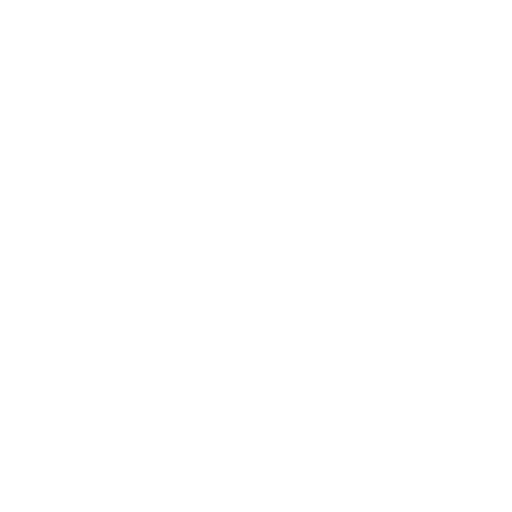
t = 0.00 s
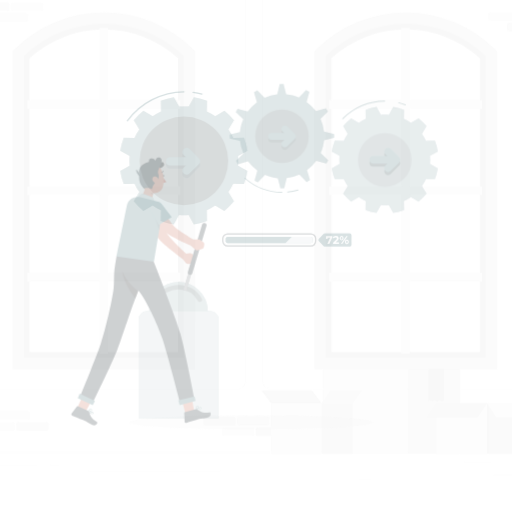
t = 0.25 s
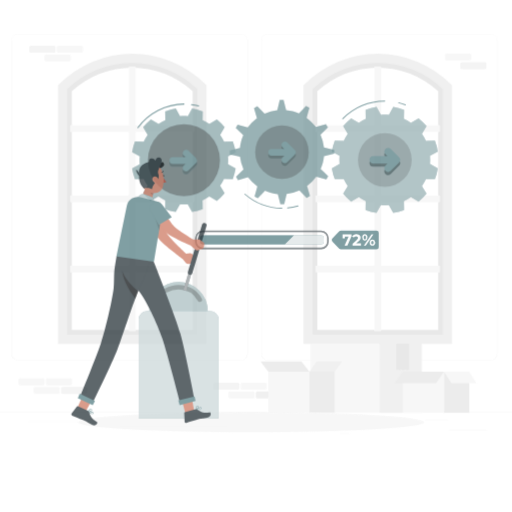
t = 0.50 s
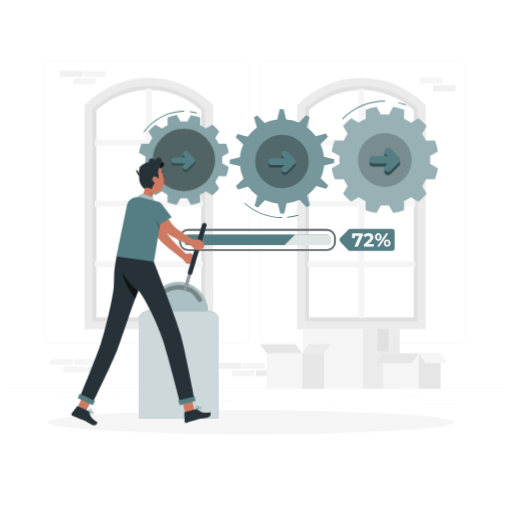
t = 0.75 s
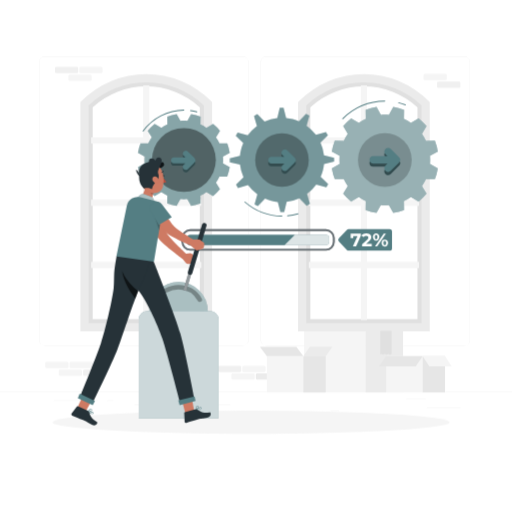
t = 1.00 s

The animated SVG that drew these frames (rendered in a browser with its animation timeline set to each time). Animation: 4 CSS @keyframes rules; one cycle of 1.00 s.

<svg class="animated" id="freepik_stories-process" xmlns="http://www.w3.org/2000/svg" viewBox="0 0 500 500" version="1.1" xmlns:xlink="http://www.w3.org/1999/xlink" xmlns:svgjs="http://svgjs.com/svgjs"><style>svg#freepik_stories-process:not(.animated) .animable {opacity: 0;}svg#freepik_stories-process.animated #freepik--background-complete--inject-19 {animation: 1s 1 forwards cubic-bezier(.36,-0.01,.5,1.38) zoomOut;animation-delay: 0s;}svg#freepik_stories-process.animated #freepik--Shadow--inject-19 {animation: 1s 1 forwards cubic-bezier(.36,-0.01,.5,1.38) zoomIn;animation-delay: 0s;}svg#freepik_stories-process.animated #freepik--Process--inject-19 {animation: 1s 1 forwards cubic-bezier(.36,-0.01,.5,1.38) zoomIn;animation-delay: 0s;}svg#freepik_stories-process.animated #freepik--gear-3--inject-19 {animation: 1s 1 forwards cubic-bezier(.36,-0.01,.5,1.38) fadeIn;animation-delay: 0s;}svg#freepik_stories-process.animated #freepik--gear-2--inject-19 {animation: 1s 1 forwards cubic-bezier(.36,-0.01,.5,1.38) slideDown;animation-delay: 0s;}svg#freepik_stories-process.animated #freepik--gear-1--inject-19 {animation: 1s 1 forwards cubic-bezier(.36,-0.01,.5,1.38) zoomOut;animation-delay: 0s;}svg#freepik_stories-process.animated #freepik--Character--inject-19 {animation: 1s 1 forwards cubic-bezier(.36,-0.01,.5,1.38) fadeIn;animation-delay: 0s;}            @keyframes zoomOut {                0% {                    opacity: 0;                    transform: scale(1.5);                }                100% {                    opacity: 1;                    transform: scale(1);                }            }                    @keyframes zoomIn {                0% {                    opacity: 0;                    transform: scale(0.5);                }                100% {                    opacity: 1;                    transform: scale(1);                }            }                    @keyframes fadeIn {                0% {                    opacity: 0;                }                100% {                    opacity: 1;                }            }                    @keyframes slideDown {                0% {                    opacity: 0;                    transform: translateY(-30px);                }                100% {                    opacity: 1;                    transform: translateY(0);                }            }        </style><g id="freepik--background-complete--inject-19" class="animable" style="transform-origin: 250px 228.23px;"><rect x="416.78" y="398.49" width="33.12" height="0.25" style="fill: rgb(235, 235, 235); transform-origin: 433.34px 398.615px;" id="elmfxbmr0705n" class="animable"></rect><rect x="322.53" y="401.21" width="8.69" height="0.25" style="fill: rgb(235, 235, 235); transform-origin: 326.875px 401.335px;" id="elky6s5uo9bp" class="animable"></rect><rect x="396.59" y="389.21" width="19.19" height="0.25" style="fill: rgb(235, 235, 235); transform-origin: 406.185px 389.335px;" id="elf9ubefs3fla" class="animable"></rect><rect x="52.46" y="390.89" width="43.19" height="0.25" style="fill: rgb(235, 235, 235); transform-origin: 74.055px 391.015px;" id="el1u78k5ebdxy" class="animable"></rect><rect x="104.56" y="390.89" width="6.33" height="0.25" style="fill: rgb(235, 235, 235); transform-origin: 107.725px 391.015px;" id="eli2e5h33oauo" class="animable"></rect><rect x="131.47" y="395.11" width="93.68" height="0.25" style="fill: rgb(235, 235, 235); transform-origin: 178.31px 395.235px;" id="elawkt6yeoh36" class="animable"></rect><path d="M237,337.8H43.92a5.71,5.71,0,0,1-5.71-5.71V60.66A5.71,5.71,0,0,1,43.92,55H237a5.71,5.71,0,0,1,5.71,5.71V332.09A5.71,5.71,0,0,1,237,337.8ZM43.92,55.2a5.47,5.47,0,0,0-5.46,5.46V332.09a5.47,5.47,0,0,0,5.46,5.46H237a5.47,5.47,0,0,0,5.46-5.46V60.66A5.47,5.47,0,0,0,237,55.2Z" style="fill: rgb(235, 235, 235); transform-origin: 140.46px 196.4px;" id="eljr6ttf9xqfc" class="animable"></path><path d="M453.31,337.8H260.21a5.72,5.72,0,0,1-5.71-5.71V60.66A5.72,5.72,0,0,1,260.21,55h193.1A5.71,5.71,0,0,1,459,60.66V332.09A5.71,5.71,0,0,1,453.31,337.8ZM260.21,55.2a5.47,5.47,0,0,0-5.46,5.46V332.09a5.47,5.47,0,0,0,5.46,5.46h193.1a5.47,5.47,0,0,0,5.46-5.46V60.66a5.47,5.47,0,0,0-5.46-5.46Z" style="fill: rgb(235, 235, 235); transform-origin: 356.75px 196.4px;" id="elh4uh07l0qc" class="animable"></path><rect y="382.4" width="500" height="0.25" style="fill: rgb(235, 235, 235); transform-origin: 250px 382.525px;" id="elmyv8x9zk5ki" class="animable"></rect><path d="M203.12,319.61H82.52V101.3l1.23-1.18a84.87,84.87,0,0,1,59.07-23.73h0a84.85,84.85,0,0,1,59.07,23.73l1.23,1.18Zm-112.6-8h104.6V104.74a77.38,77.38,0,0,0-104.6,0Z" style="fill: rgb(224, 224, 224); transform-origin: 142.82px 198px;" id="eluvle1sc5ocb" class="animable"></path><polygon points="196.64 140.17 196.64 134.17 145.82 134.17 145.82 83.35 139.82 83.35 139.82 134.17 89 134.17 89 140.17 139.82 140.17 139.82 194.98 89 194.98 89 200.98 139.82 200.98 139.82 255.8 89 255.8 89 261.8 139.82 261.8 139.82 312.61 145.82 312.61 145.82 261.8 196.64 261.8 196.64 255.8 145.82 255.8 145.82 200.98 196.64 200.98 196.64 194.98 145.82 194.98 145.82 140.17 196.64 140.17" style="fill: rgb(245, 245, 245); transform-origin: 142.82px 197.98px;" id="el2bugub9z6i9" class="animable"></polygon><path d="M207.12,323.61H78.52V99.67l1.17-1.17A89.38,89.38,0,0,1,206,98.5l1.17,1.17Zm-120.6-8h112.6V103a81.37,81.37,0,0,0-112.6,0Z" style="fill: rgb(235, 235, 235); transform-origin: 142.845px 197.989px;" id="elr66au11iido" class="animable"></path><path d="M415.68,319.61H295.08V101.3l1.23-1.18a84.87,84.87,0,0,1,59.07-23.73h0a84.87,84.87,0,0,1,59.08,23.73l1.22,1.18Zm-112.6-8h104.6V104.74a77.38,77.38,0,0,0-104.6,0Z" style="fill: rgb(224, 224, 224); transform-origin: 355.38px 198px;" id="elq8jm5golt2q" class="animable"></path><polygon points="409.2 140.17 409.2 134.17 358.38 134.17 358.38 83.35 352.38 83.35 352.38 134.17 301.57 134.17 301.57 140.17 352.38 140.17 352.38 194.98 301.57 194.98 301.57 200.98 352.38 200.98 352.38 255.8 301.57 255.8 301.57 261.8 352.38 261.8 352.38 312.61 358.38 312.61 358.38 261.8 409.2 261.8 409.2 255.8 358.38 255.8 358.38 200.98 409.2 200.98 409.2 194.98 358.38 194.98 358.38 140.17 409.2 140.17" style="fill: rgb(245, 245, 245); transform-origin: 355.385px 197.98px;" id="elh3g5mcfcuqq" class="animable"></polygon><path d="M419.68,323.61H291.08V99.67l1.18-1.17a89.37,89.37,0,0,1,126.25,0l1.17,1.17Zm-120.6-8h112.6V103a81.37,81.37,0,0,0-112.6,0Z" style="fill: rgb(235, 235, 235); transform-origin: 355.38px 198.002px;" id="elfpzdujdy5tm" class="animable"></path><g id="elpp82yabpmv"><rect x="249.86" y="364.68" width="22.72" height="6.1" rx="1.32" style="fill: rgb(235, 235, 235); transform-origin: 261.22px 367.73px; transform: rotate(180deg);" class="animable" id="ellfvf9k0x6a"></rect></g><g id="elsx0fajaqktg"><rect x="226.03" y="364.68" width="22.72" height="6.1" rx="1.32" style="fill: rgb(245, 245, 245); transform-origin: 237.39px 367.73px; transform: rotate(180deg);" class="animable" id="elsv0ctx3xxzc"></rect></g><g id="el058o5mmsw3m4"><rect x="236.64" y="357.13" width="22.72" height="6.1" rx="1.32" style="fill: rgb(245, 245, 245); transform-origin: 248px 360.18px; transform: rotate(180deg);" class="animable" id="el4y08af6hrjn"></rect></g><g id="elpmc5i3mwypc"><rect x="212.86" y="357.13" width="22.72" height="6.1" rx="1.32" style="fill: rgb(240, 240, 240); transform-origin: 224.22px 360.18px; transform: rotate(180deg);" class="animable" id="eluc25c87ejq"></rect></g><g id="elih6j5ljvb5d"><rect x="81.19" y="360.91" width="22.72" height="6.1" rx="1.32" style="fill: rgb(240, 240, 240); transform-origin: 92.55px 363.96px; transform: rotate(180deg);" class="animable" id="eli3yc2j05i4f"></rect></g><g id="el9wbpc9c97so"><rect x="57.36" y="360.91" width="22.72" height="6.1" rx="1.32" style="fill: rgb(245, 245, 245); transform-origin: 68.72px 363.96px; transform: rotate(180deg);" class="animable" id="elvp06s5gnvu"></rect></g><g id="el3qq7b629slp"><rect x="67.98" y="353.35" width="22.72" height="6.1" rx="1.32" style="fill: rgb(245, 245, 245); transform-origin: 79.34px 356.4px; transform: rotate(180deg);" class="animable" id="elyoyir8q63k"></rect></g><g id="el0oykr5ggv2z"><rect x="44.2" y="353.35" width="22.72" height="6.1" rx="1.32" style="fill: rgb(245, 245, 245); transform-origin: 55.56px 356.4px; transform: rotate(180deg);" class="animable" id="elzl87sh9b7si"></rect></g><g id="elvex3uj9eph"><rect x="66.83" y="72.89" width="22.72" height="6.1" rx="1.32" style="fill: rgb(245, 245, 245); transform-origin: 78.19px 75.94px; transform: rotate(180deg);" class="animable" id="el9jyd0vtcd4f"></rect></g><g id="el1y4oofjypz8"><rect x="77.44" y="65.33" width="22.72" height="6.1" rx="1.32" style="fill: rgb(245, 245, 245); transform-origin: 88.8px 68.38px; transform: rotate(180deg);" class="animable" id="elci424ein6m8"></rect></g><g id="el0cxf265h8ds"><rect x="53.66" y="65.33" width="22.72" height="6.1" rx="1.32" style="fill: rgb(240, 240, 240); transform-origin: 65.02px 68.38px; transform: rotate(180deg);" class="animable" id="elj0mzh6udbbl"></rect></g><g id="elx82baqvtknf"><rect x="426.82" y="79.71" width="22.72" height="6.1" rx="1.32" style="fill: rgb(240, 240, 240); transform-origin: 438.18px 82.76px; transform: rotate(180deg);" class="animable" id="el2rtauz9e8ea"></rect></g><g id="el4rbes3qhed6"><rect x="413.61" y="72.16" width="22.72" height="6.1" rx="1.32" style="fill: rgb(245, 245, 245); transform-origin: 424.97px 75.21px; transform: rotate(180deg);" class="animable" id="ele40x6lxqsnf"></rect></g><rect x="297.03" y="323.43" width="59.83" height="59.83" style="fill: rgb(245, 245, 245); transform-origin: 326.945px 353.345px;" id="elirq2kyl70h" class="animable"></rect><rect x="356.87" y="323.43" width="36.75" height="59.83" style="fill: rgb(235, 235, 235); transform-origin: 375.245px 353.345px;" id="el7voes6cqyp" class="animable"></rect><polygon points="371.57 323.43 371.57 346.08 372.52 345.22 374.2 346.27 375.67 345.22 377.56 346.27 379.55 345.22 380.81 346.27 382.27 345.5 382.27 323.43 371.57 323.43" style="fill: rgb(224, 224, 224); transform-origin: 376.92px 334.85px;" id="eluzsw9y3u0ym" class="animable"></polygon><g id="elhv6q336te3h"><polygon points="371.57 323.43 371.57 346.08 372.52 345.22 374.2 346.27 375.67 345.22 377.56 346.27 379.55 345.22 380.81 346.27 382.27 345.5 382.27 323.43 371.57 323.43" style="fill: rgb(224, 224, 224); opacity: 0.7; transform-origin: 376.92px 334.85px;" class="animable" id="el35rdrhboz8g"></polygon></g><rect x="377.12" y="347.64" width="35.63" height="35.63" style="fill: rgb(245, 245, 245); transform-origin: 394.935px 365.455px;" id="eldurq0n6rmr" class="animable"></rect><rect x="412.74" y="347.64" width="21.88" height="35.63" style="fill: rgb(230, 230, 230); transform-origin: 423.68px 365.455px;" id="ellth3uu6hnpb" class="animable"></rect><polygon points="405.94 357.65 370.31 357.65 377.12 347.64 412.74 347.64 405.94 357.65" style="fill: rgb(230, 230, 230); transform-origin: 391.525px 352.645px;" id="elwhe6czdh679" class="animable"></polygon><polygon points="419.19 357.65 441.07 357.65 434.63 347.64 412.74 347.64 419.19 357.65" style="fill: rgb(245, 245, 245); transform-origin: 426.905px 352.645px;" id="elc2x4rlsx779" class="animable"></polygon><rect x="260.58" y="347.64" width="35.63" height="35.63" style="fill: rgb(245, 245, 245); transform-origin: 278.395px 365.455px;" id="elo67gfc0k2vk" class="animable"></rect><rect x="296.2" y="347.64" width="21.88" height="35.63" style="fill: rgb(230, 230, 230); transform-origin: 307.14px 365.455px;" id="el2cs0ibukrlh" class="animable"></rect><polygon points="289.4 338.7 253.77 338.7 260.58 347.64 296.2 347.64 289.4 338.7" style="fill: rgb(230, 230, 230); transform-origin: 274.985px 343.17px;" id="el9onsnawcfzi" class="animable"></polygon><polygon points="302.65 338.7 324.53 338.7 318.09 347.64 296.2 347.64 302.65 338.7" style="fill: rgb(235, 235, 235); transform-origin: 310.365px 343.17px;" id="elgox1eluity4" class="animable"></polygon></g><g id="freepik--Shadow--inject-19" class="animable" style="transform-origin: 245.18px 412.39px;"><ellipse id="freepik--path--inject-19" cx="245.18" cy="412.39" rx="193.89" ry="11.32" style="fill: rgb(245, 245, 245); transform-origin: 245.18px 412.39px;" class="animable"></ellipse></g><g id="freepik--Process--inject-19" class="animable" style="transform-origin: 280.13px 234.31px;"><rect x="182.74" y="229.29" width="138.71" height="10.04" rx="3.05" style="fill: #547E83; transform-origin: 252.095px 234.31px;" id="elrin41dso55" class="animable"></rect><g id="elcjh84g07in"><rect x="182.74" y="229.29" width="138.71" height="10.04" rx="3.05" style="fill: rgb(255, 255, 255); opacity: 0.8; transform-origin: 252.095px 234.31px;" class="animable" id="ellerhfgx9ems"></rect></g><path d="M318.39,244.81H185.79a8.54,8.54,0,0,1-8.53-8.53v-3.94a8.54,8.54,0,0,1,8.53-8.53h132.6a8.55,8.55,0,0,1,8.54,8.53v3.94A8.55,8.55,0,0,1,318.39,244.81Zm-132.6-19.17a6.72,6.72,0,0,0-6.71,6.7v3.94a6.71,6.71,0,0,0,6.71,6.7h132.6a6.71,6.71,0,0,0,6.71-6.7v-3.94a6.72,6.72,0,0,0-6.71-6.7Z" style="fill: rgb(38, 50, 56); transform-origin: 252.095px 234.31px;" id="elc69fkuzov44" class="animable"></path><g id="elb610pg3ocme"><g style="opacity: 0.3; transform-origin: 252.095px 234.31px;" class="animable" id="elp2bdzlbuyf"><path d="M318.39,244.81H185.79a8.54,8.54,0,0,1-8.53-8.53v-3.94a8.54,8.54,0,0,1,8.53-8.53h132.6a8.55,8.55,0,0,1,8.54,8.53v3.94A8.55,8.55,0,0,1,318.39,244.81Zm-132.6-19.17a6.72,6.72,0,0,0-6.71,6.7v3.94a6.71,6.71,0,0,0,6.71,6.7h132.6a6.71,6.71,0,0,0,6.71-6.7v-3.94a6.72,6.72,0,0,0-6.71-6.7Z" style="fill: rgb(255, 255, 255); transform-origin: 252.095px 234.31px;" id="elhf016jhklo9" class="animable"></path></g></g><path d="M287.91,229.29H185.79a3.06,3.06,0,0,0-3,3.05v3.94a3.06,3.06,0,0,0,3,3.05h92.08Z" style="fill: #547E83; transform-origin: 235.35px 234.31px;" id="elm4pxirpdfe" class="animable"></path><path d="M380.39,244.81H340.52a2.62,2.62,0,0,1-1.91-.82l-7.54-7.94a2.63,2.63,0,0,1,0-3.63l7.52-7.81a2.65,2.65,0,0,1,1.89-.8h39.89a2.63,2.63,0,0,1,2.63,2.63v15.75A2.62,2.62,0,0,1,380.39,244.81Z" style="fill: #547E83; transform-origin: 356.672px 234.31px;" id="elieey5dvb4ac" class="animable"></path><path d="M352.44,228.09V230l-4.65,10.63h-3.15l4.49-10.15H345v2h-2.57v-4.4Z" style="fill: rgb(255, 255, 255); transform-origin: 347.435px 234.355px;" id="ela5r4i0sxkqi" class="animable"></path><path d="M363.07,238.24v2.36h-9.46v-1.87l4.83-4.56a5.3,5.3,0,0,0,1-1.26,2.28,2.28,0,0,0,.27-1,1.38,1.38,0,0,0-.51-1.15,2.37,2.37,0,0,0-1.5-.4,3.41,3.41,0,0,0-1.48.31,2.86,2.86,0,0,0-1.11.94L353,230.2a4.92,4.92,0,0,1,2-1.71,6.76,6.76,0,0,1,2.95-.61,6.14,6.14,0,0,1,2.44.45,3.78,3.78,0,0,1,1.63,1.29,3.29,3.29,0,0,1,.58,2,4.31,4.31,0,0,1-.43,1.91,7.67,7.67,0,0,1-1.66,2l-2.88,2.71Z" style="fill: rgb(255, 255, 255); transform-origin: 358.035px 234.239px;" id="eltjjp1ba10k" class="animable"></path><path d="M365.1,233.91a4.06,4.06,0,0,1,0-5,3.14,3.14,0,0,1,4.48,0,4.13,4.13,0,0,1,0,5,3.14,3.14,0,0,1-4.48,0Zm3.2-1a2.61,2.61,0,0,0,.35-1.48,2.64,2.64,0,0,0-.35-1.49,1.16,1.16,0,0,0-1.91,0,3.28,3.28,0,0,0,0,3,1.16,1.16,0,0,0,1.91,0Zm6.5-4.79h2.12l-8.54,12.51h-2.13Zm-.57,12.24a2.94,2.94,0,0,1-1.1-1.21,4,4,0,0,1-.39-1.82,4.1,4.1,0,0,1,.39-1.83,2.91,2.91,0,0,1,1.1-1.2,3.08,3.08,0,0,1,1.6-.42,2.94,2.94,0,0,1,2.25.93,4.11,4.11,0,0,1,0,5,3,3,0,0,1-2.25.94A3.08,3.08,0,0,1,374.23,240.33Zm2.56-1.56a3.28,3.28,0,0,0,0-3,1.1,1.1,0,0,0-1-.51,1.13,1.13,0,0,0-.95.5,2.64,2.64,0,0,0-.35,1.49,2.61,2.61,0,0,0,.35,1.48,1.13,1.13,0,0,0,.95.5A1.1,1.1,0,0,0,376.79,238.77Z" style="fill: rgb(255, 255, 255); transform-origin: 371.583px 234.361px;" id="eltrwqwc4wawc" class="animable"></path></g><g id="freepik--gear-3--inject-19" class="animable" style="transform-origin: 375.76px 153.145px;"><path d="M424.67,137.4l-8.75.14a45,45,0,0,0-3.92-6.77l4.5-7.51a52,52,0,0,0-7.78-7.78l-7.51,4.5a44.27,44.27,0,0,0-6.78-3.92l.15-8.76A52.36,52.36,0,0,0,384,104.45l-4.26,7.67c-1.29-.11-2.59-.18-3.91-.18s-2.62.07-3.91.18l-4.26-7.67A52.54,52.54,0,0,0,357,107.3l.15,8.76a44.17,44.17,0,0,0-6.77,3.92l-7.51-4.5a52.57,52.57,0,0,0-7.79,7.78l4.51,7.51a43.36,43.36,0,0,0-3.92,6.77l-8.76-.14A52.36,52.36,0,0,0,324,148l7.67,4.25c-.12,1.29-.19,2.6-.19,3.91s.07,2.63.19,3.91L324,164.36A52.36,52.36,0,0,0,326.89,175l8.76-.14a43.36,43.36,0,0,0,3.92,6.77l-4.51,7.51a52.57,52.57,0,0,0,7.79,7.78l7.51-4.5a44.17,44.17,0,0,0,6.77,3.92l-.15,8.75a51.91,51.91,0,0,0,10.63,2.86l4.26-7.67c1.29.11,2.59.18,3.91.18s2.62-.07,3.91-.18l4.26,7.67a51.74,51.74,0,0,0,10.63-2.86l-.15-8.75a44.27,44.27,0,0,0,6.78-3.92l7.51,4.5a52,52,0,0,0,7.78-7.78l-4.5-7.51a45,45,0,0,0,3.92-6.77l8.75.14a51.09,51.09,0,0,0,2.85-10.63l-7.66-4.26c.11-1.28.18-2.59.18-3.91s-.07-2.62-.18-3.91l7.66-4.25A51.09,51.09,0,0,0,424.67,137.4Z" style="fill: #547E83; transform-origin: 375.76px 156.2px;" id="elypqpryt58i" class="animable"></path><g id="elrc9nww3c24p"><path d="M424.67,137.4l-8.75.14a45,45,0,0,0-3.92-6.77l4.5-7.51a52,52,0,0,0-7.78-7.78l-7.51,4.5a44.27,44.27,0,0,0-6.78-3.92l.15-8.76A52.36,52.36,0,0,0,384,104.45l-4.26,7.67c-1.29-.11-2.59-.18-3.91-.18s-2.62.07-3.91.18l-4.26-7.67A52.54,52.54,0,0,0,357,107.3l.15,8.76a44.17,44.17,0,0,0-6.77,3.92l-7.51-4.5a52.57,52.57,0,0,0-7.79,7.78l4.51,7.51a43.36,43.36,0,0,0-3.92,6.77l-8.76-.14A52.36,52.36,0,0,0,324,148l7.67,4.25c-.12,1.29-.19,2.6-.19,3.91s.07,2.63.19,3.91L324,164.36A52.36,52.36,0,0,0,326.89,175l8.76-.14a43.36,43.36,0,0,0,3.92,6.77l-4.51,7.51a52.57,52.57,0,0,0,7.79,7.78l7.51-4.5a44.17,44.17,0,0,0,6.77,3.92l-.15,8.75a51.91,51.91,0,0,0,10.63,2.86l4.26-7.67c1.29.11,2.59.18,3.91.18s2.62-.07,3.91-.18l4.26,7.67a51.74,51.74,0,0,0,10.63-2.86l-.15-8.75a44.27,44.27,0,0,0,6.78-3.92l7.51,4.5a52,52,0,0,0,7.78-7.78l-4.5-7.51a45,45,0,0,0,3.92-6.77l8.75.14a51.09,51.09,0,0,0,2.85-10.63l-7.66-4.26c.11-1.28.18-2.59.18-3.91s-.07-2.62-.18-3.91l7.66-4.25A51.09,51.09,0,0,0,424.67,137.4Z" style="fill: rgb(255, 255, 255); opacity: 0.4; transform-origin: 375.76px 156.2px;" class="animable" id="elho1r75wgpo"></path></g><g id="elvv3px5dr3k"><circle cx="375.78" cy="156.19" r="26.26" style="opacity: 0.2; transform-origin: 375.78px 156.19px;" class="animable" id="elvknniqs3ym"></circle></g><path d="M389.75,161.65a3.67,3.67,0,0,0,0-4.89l-.07-.08,0-.05q-4.11-4.11-8.23-8.23c-3.3-3.3-8.43,1.82-5.12,5.13l2,2h-14c-4.66,0-4.67,7.25,0,7.25h14l-2,2c-3.31,3.31,1.82,8.43,5.12,5.13l8.23-8.23,0-.06Z" style="fill: #547E83; transform-origin: 375.757px 159.155px;" id="elkuvsxfovo3" class="animable"></path><g id="el7obyrtzvgj"><path d="M389.75,161.65a3.67,3.67,0,0,0,0-4.89l-.07-.08,0-.05q-4.11-4.11-8.23-8.23c-3.3-3.3-8.43,1.82-5.12,5.13l2,2h-14c-4.66,0-4.67,7.25,0,7.25h14l-2,2c-3.31,3.31,1.82,8.43,5.12,5.13l8.23-8.23,0-.06Z" style="opacity: 0.4; transform-origin: 375.757px 159.155px;" class="animable" id="elqzzqtenwtlj"></path></g><path d="M389.75,158.65a3.67,3.67,0,0,0,0-4.89l-.07-.08,0-.05q-4.11-4.11-8.23-8.23c-3.3-3.3-8.43,1.82-5.12,5.13l2,2h-14c-4.66,0-4.67,7.25,0,7.25h14l-2,2c-3.31,3.31,1.82,8.43,5.12,5.13l8.23-8.23,0-.06Z" style="fill: #547E83; transform-origin: 375.757px 156.155px;" id="el1feiv35e0hz" class="animable"></path><path d="M389.16,100.77a62.56,62.56,0,0,1,6.59,2c.54.2.78-.67.24-.86a62.61,62.61,0,0,0-6.59-2c-.56-.13-.8.74-.24.87Z" style="fill: #547E83; transform-origin: 392.568px 101.348px;" id="elmr8s3q2oesd" class="animable"></path><path d="M335,116.24a58.64,58.64,0,0,1,40.79-17,.45.45,0,0,0,0-.9,59.63,59.63,0,0,0-41.43,17.3.45.45,0,0,0,.64.64Z" style="fill: #547E83; transform-origin: 355.234px 107.376px;" id="elasa1qm4ndss" class="animable"></path></g><g id="freepik--gear-2--inject-19" class="animable" style="transform-origin: 275.325px 158.415px;"><path d="M315.23,166.61a40.46,40.46,0,0,0,1.14-6.36l9.85-2.53c0-1.25,0-2.49,0-3.73l-9.9-2.4a41.35,41.35,0,0,0-3.41-12.4l7.26-7.12c-.59-1.1-1.22-2.17-1.89-3.22l-9.76,2.86a41.53,41.53,0,0,0-9.15-9l2.73-9.81c-1-.65-2.14-1.25-3.24-1.83l-7,7.36a41,41,0,0,0-6.1-2.11,40.54,40.54,0,0,0-6.35-1.14l-2.54-9.85c-1.25,0-2.49,0-3.72,0l-2.41,9.9a41.24,41.24,0,0,0-12.4,3.42l-7.12-7.27c-1.1.59-2.17,1.22-3.22,1.89l2.86,9.76a41.53,41.53,0,0,0-9,9.15L232,129.42c-.65,1.05-1.25,2.14-1.83,3.24l7.36,7a40.89,40.89,0,0,0-2.11,6.09,41.74,41.74,0,0,0-1.14,6.35l-9.85,2.54c0,1.25,0,2.49,0,3.73l9.9,2.4a41.24,41.24,0,0,0,3.42,12.4l-7.26,7.12c.59,1.1,1.21,2.17,1.88,3.22l9.76-2.86a41.53,41.53,0,0,0,9.15,9l-2.73,9.81c1.05.65,2.14,1.25,3.25,1.83l7-7.36a40.89,40.89,0,0,0,6.09,2.11,40.46,40.46,0,0,0,6.36,1.14l2.53,9.85c1.25,0,2.49,0,3.73,0l2.4-9.9a41.08,41.08,0,0,0,12.4-3.42l7.12,7.27c1.1-.59,2.17-1.22,3.22-1.89l-2.86-9.76a41.31,41.31,0,0,0,9-9.15l9.81,2.73c.65-1.05,1.25-2.14,1.83-3.25l-7.36-7A40.89,40.89,0,0,0,315.23,166.61Z" style="fill: #547E83; transform-origin: 275.325px 156.18px;" id="elcioape13hh7" class="animable"></path><g id="el0zhha96qtt2"><path d="M315.23,166.61a40.46,40.46,0,0,0,1.14-6.36l9.85-2.53c0-1.25,0-2.49,0-3.73l-9.9-2.4a41.35,41.35,0,0,0-3.41-12.4l7.26-7.12c-.59-1.1-1.22-2.17-1.89-3.22l-9.76,2.86a41.53,41.53,0,0,0-9.15-9l2.73-9.81c-1-.65-2.14-1.25-3.24-1.83l-7,7.36a41,41,0,0,0-6.1-2.11,40.54,40.54,0,0,0-6.35-1.14l-2.54-9.85c-1.25,0-2.49,0-3.72,0l-2.41,9.9a41.24,41.24,0,0,0-12.4,3.42l-7.12-7.27c-1.1.59-2.17,1.22-3.22,1.89l2.86,9.76a41.53,41.53,0,0,0-9,9.15L232,129.42c-.65,1.05-1.25,2.14-1.83,3.24l7.36,7a40.89,40.89,0,0,0-2.11,6.09,41.74,41.74,0,0,0-1.14,6.35l-9.85,2.54c0,1.25,0,2.49,0,3.73l9.9,2.4a41.24,41.24,0,0,0,3.42,12.4l-7.26,7.12c.59,1.1,1.21,2.17,1.88,3.22l9.76-2.86a41.53,41.53,0,0,0,9.15,9l-2.73,9.81c1.05.65,2.14,1.25,3.25,1.83l7-7.36a40.89,40.89,0,0,0,6.09,2.11,40.46,40.46,0,0,0,6.36,1.14l2.53,9.85c1.25,0,2.49,0,3.73,0l2.4-9.9a41.08,41.08,0,0,0,12.4-3.42l7.12,7.27c1.1-.59,2.17-1.22,3.22-1.89l-2.86-9.76a41.31,41.31,0,0,0,9-9.15l9.81,2.73c.65-1.05,1.25-2.14,1.83-3.25l-7.36-7A40.89,40.89,0,0,0,315.23,166.61Z" style="fill: rgb(255, 255, 255); opacity: 0.2; transform-origin: 275.325px 156.18px;" class="animable" id="elfjtpr28hr7p"></path></g><g id="elpxm89wovn8o"><circle cx="275.32" cy="156.19" r="26.15" style="opacity: 0.3; transform-origin: 275.32px 156.19px;" class="animable" id="eldefjhtqjgxb"></circle></g><path d="M287.89,161.25a3.3,3.3,0,0,0,0-4.4l-.06-.07,0,0-7.41-7.41c-3-3-7.58,1.64-4.61,4.61.61.62,1.23,1.23,1.84,1.84H265.05c-4.2,0-4.21,6.53,0,6.53h12.58c-.61.61-1.23,1.22-1.84,1.84-3,3,1.64,7.58,4.61,4.61l7.41-7.41a.1.1,0,0,0,0,0Z" style="fill: #547E83; transform-origin: 275.313px 159.081px;" id="el8fhniv8atl5" class="animable"></path><g id="elgpbeycc9lmn"><path d="M287.89,161.25a3.3,3.3,0,0,0,0-4.4l-.06-.07,0,0-7.41-7.41c-3-3-7.58,1.64-4.61,4.61.61.62,1.23,1.23,1.84,1.84H265.05c-4.2,0-4.21,6.53,0,6.53h12.58c-.61.61-1.23,1.22-1.84,1.84-3,3,1.64,7.58,4.61,4.61l7.41-7.41a.1.1,0,0,0,0,0Z" style="opacity: 0.4; transform-origin: 275.313px 159.081px;" class="animable" id="elvdrkeayuzai"></path></g><path d="M287.89,158.55a3.3,3.3,0,0,0,0-4.4l-.06-.07,0,0-7.41-7.41c-3-3-7.58,1.64-4.61,4.61.61.62,1.23,1.23,1.84,1.84H265.05c-4.2,0-4.21,6.53,0,6.53h12.58c-.61.61-1.23,1.22-1.84,1.84-3,3,1.64,7.58,4.61,4.61l7.41-7.41a.1.1,0,0,0,0-.05Z" style="fill: #547E83; transform-origin: 275.313px 156.381px;" id="elccix731jdps" class="animable"></path><path d="M275.32,210.59A55.42,55.42,0,0,1,239.47,197c-.44-.38-1.08.26-.64.64a56.43,56.43,0,0,0,36.49,13.86.45.45,0,0,0,0-.9Z" style="fill: #547E83; transform-origin: 257.225px 204.192px;" id="elp9bx3y2b269" class="animable"></path><path d="M290.9,208.31a56.42,56.42,0,0,1-10.13,2c-.57.06-.57,1,0,.9a58.18,58.18,0,0,0,10.37-2,.45.45,0,0,0-.24-.87Z" style="fill: #547E83; transform-origin: 285.906px 209.764px;" id="eliq5o40932yl" class="animable"></path></g><g id="freepik--gear-1--inject-19" class="animable" style="transform-origin: 179.53px 154.055px;"><path d="M221.92,139.91l-7.59.13a39.27,39.27,0,0,0-3.39-5.87l3.9-6.5a46.25,46.25,0,0,0-6.74-6.75l-6.51,3.91a37.54,37.54,0,0,0-5.87-3.4l.13-7.58a45,45,0,0,0-9.21-2.47L183,118c-1.12-.1-2.25-.16-3.39-.16s-2.27.06-3.39.16l-3.69-6.64a44.88,44.88,0,0,0-9.2,2.47l.12,7.58a37.9,37.9,0,0,0-5.86,3.4L151,120.92a45.28,45.28,0,0,0-6.74,6.75l3.9,6.5a38.47,38.47,0,0,0-3.4,5.87l-7.58-.13a45.14,45.14,0,0,0-2.47,9.21l6.64,3.69c-.1,1.11-.16,2.24-.16,3.38s.06,2.27.16,3.39l-6.64,3.69a45.14,45.14,0,0,0,2.47,9.21l7.58-.13a38.47,38.47,0,0,0,3.4,5.87l-3.9,6.5a44.74,44.74,0,0,0,6.74,6.74l6.51-3.9a37.9,37.9,0,0,0,5.86,3.4l-.12,7.58a44.88,44.88,0,0,0,9.2,2.47l3.69-6.64c1.12.1,2.25.16,3.39.16s2.27-.06,3.39-.16l3.68,6.64a45,45,0,0,0,9.21-2.47l-.13-7.58a37.54,37.54,0,0,0,5.87-3.4l6.51,3.9a45.69,45.69,0,0,0,6.74-6.74l-3.9-6.5a39.27,39.27,0,0,0,3.39-5.87l7.59.13a45.8,45.8,0,0,0,2.47-9.21l-6.64-3.69c.09-1.12.15-2.24.15-3.39s-.06-2.27-.15-3.38l6.64-3.69A45.8,45.8,0,0,0,221.92,139.91Z" style="fill: #547E83; transform-origin: 179.53px 156.185px;" id="elm48375cp7zd" class="animable"></path><g id="eltu4m8reuo3g"><path d="M221.92,139.91l-7.59.13a39.27,39.27,0,0,0-3.39-5.87l3.9-6.5a46.25,46.25,0,0,0-6.74-6.75l-6.51,3.91a37.54,37.54,0,0,0-5.87-3.4l.13-7.58a45,45,0,0,0-9.21-2.47L183,118c-1.12-.1-2.25-.16-3.39-.16s-2.27.06-3.39.16l-3.69-6.64a44.88,44.88,0,0,0-9.2,2.47l.12,7.58a37.9,37.9,0,0,0-5.86,3.4L151,120.92a45.28,45.28,0,0,0-6.74,6.75l3.9,6.5a38.47,38.47,0,0,0-3.4,5.87l-7.58-.13a45.14,45.14,0,0,0-2.47,9.21l6.64,3.69c-.1,1.11-.16,2.24-.16,3.38s.06,2.27.16,3.39l-6.64,3.69a45.14,45.14,0,0,0,2.47,9.21l7.58-.13a38.47,38.47,0,0,0,3.4,5.87l-3.9,6.5a44.74,44.74,0,0,0,6.74,6.74l6.51-3.9a37.9,37.9,0,0,0,5.86,3.4l-.12,7.58a44.88,44.88,0,0,0,9.2,2.47l3.69-6.64c1.12.1,2.25.16,3.39.16s2.27-.06,3.39-.16l3.68,6.64a45,45,0,0,0,9.21-2.47l-.13-7.58a37.54,37.54,0,0,0,5.87-3.4l6.51,3.9a45.69,45.69,0,0,0,6.74-6.74l-3.9-6.5a39.27,39.27,0,0,0,3.39-5.87l7.59.13a45.8,45.8,0,0,0,2.47-9.21l-6.64-3.69c.09-1.12.15-2.24.15-3.39s-.06-2.27-.15-3.38l6.64-3.69A45.8,45.8,0,0,0,221.92,139.91Z" style="fill: rgb(255, 255, 255); opacity: 0.3; transform-origin: 179.53px 156.185px;" class="animable" id="elyr9ppjycaxj"></path></g><g id="elvxuqpgiwue"><circle cx="179.57" cy="156.19" r="31.2" style="opacity: 0.4; transform-origin: 179.57px 156.19px;" class="animable" id="el2bh2nsgwg6a"></circle></g><path d="M190.12,160.86a2.93,2.93,0,0,0,0-3.91l0-.07,0,0-6.59-6.58c-2.64-2.64-6.74,1.46-4.1,4.1L181,156H169.82c-3.74,0-3.74,5.8,0,5.8H181l-1.64,1.64c-2.64,2.64,1.46,6.74,4.1,4.1l6.59-6.59,0,0Z" style="fill: #547E83; transform-origin: 178.941px 158.92px;" id="elhvs1aar9rrv" class="animable"></path><g id="elg8w553j9ohl"><path d="M190.12,160.86a2.93,2.93,0,0,0,0-3.91l0-.07,0,0-6.59-6.58c-2.64-2.64-6.74,1.46-4.1,4.1L181,156H169.82c-3.74,0-3.74,5.8,0,5.8H181l-1.64,1.64c-2.64,2.64,1.46,6.74,4.1,4.1l6.59-6.59,0,0Z" style="opacity: 0.4; transform-origin: 178.941px 158.92px;" class="animable" id="el1h0ovux5tak"></path></g><path d="M190.12,158.46a2.93,2.93,0,0,0,0-3.91l0-.07,0,0-6.59-6.58c-2.64-2.64-6.74,1.46-4.1,4.1l1.64,1.63H169.82c-3.74,0-3.74,5.8,0,5.8H181L179.36,161c-2.64,2.64,1.46,6.74,4.1,4.1l6.59-6.59,0,0Z" style="fill: #547E83; transform-origin: 178.941px 156.5px;" id="elxtwy23ftgee" class="animable"></path><path d="M140.13,128.23A49.57,49.57,0,0,1,179.57,108a.45.45,0,0,0,0-.9,50.49,50.49,0,0,0-40.21,20.67c-.35.46.43.91.77.45Z" style="fill: #547E83; transform-origin: 159.646px 117.756px;" id="elhfrj7ye3fl" class="animable"></path><path d="M185.93,108.42a51.92,51.92,0,0,1,6.2,1.24c.56.14.8-.73.24-.87a50,50,0,0,0-6.2-1.23c-.56-.08-.81.79-.24.86Z" style="fill: #547E83; transform-origin: 189.148px 108.615px;" id="el08027fm6ndpi" class="animable"></path></g><g id="freepik--Character--inject-19" class="animable" style="transform-origin: 141.534px 284.523px;"><path d="M150.62,204s9.7,20.24,13.94,26.08c3.67,5.07,17.15,17.54,17.15,17.54l3.72-.4a2.85,2.85,0,0,1,2.85,1.53l.42.81a2.85,2.85,0,0,0,.68.86l.66.57a2.85,2.85,0,0,1,.72,3.41l-.51,1a2.84,2.84,0,0,1-2,1.56l-4,.82a2.86,2.86,0,0,1-2.77-1l-3.4-4.11s-17.94-13.15-22.54-18.88c-3.71-4.62-11-21-11-21Z" style="fill: rgb(206, 122, 99); transform-origin: 167.792px 230.917px;" id="el50fx146ll8k" class="animable"></path><path d="M202.92,303.94a28.57,28.57,0,1,0-57.14,0Z" style="fill: #547E83; transform-origin: 174.35px 289.655px;" id="el1qx1ekqdgfp" class="animable"></path><g id="ellzk8e04hmnh"><path d="M202.92,303.94a28.57,28.57,0,1,0-57.14,0Z" style="fill: rgb(255, 255, 255); opacity: 0.5; transform-origin: 174.35px 289.655px;" class="animable" id="elvf393n1payg"></path></g><g id="elppk2y04sfas"><g style="opacity: 0.3; transform-origin: 174.348px 286.509px;" class="animable" id="el6isvm315ktg"><path d="M195.9,294.71a2.26,2.26,0,0,1-2.88-1,21.29,21.29,0,0,0-37.34,0,2.27,2.27,0,0,1-2.88,1h0a2.24,2.24,0,0,1-1.11-3.11,25.79,25.79,0,0,1,45.32,0,2.25,2.25,0,0,1-1.11,3.11Z" id="elp4r1max205" class="animable" style="transform-origin: 174.348px 286.509px;"></path></g></g><path d="M198.05,219.37,179,283.15a21.53,21.53,0,0,1,2.87.85q7.94-26.55,15.86-53.1l3.21-10.73C201.5,218.31,198.6,217.52,198.05,219.37Z" style="fill: rgb(38, 50, 56); transform-origin: 190.006px 251.158px;" id="el7g0jlpu9lfr" class="animable"></path><g id="el2xko8h47njv"><g style="opacity: 0.5; transform-origin: 190.006px 251.158px;" class="animable" id="elic1rwi9xgcs"><path d="M198.05,219.37,179,283.15a21.53,21.53,0,0,1,2.87.85q7.94-26.55,15.86-53.1l3.21-10.73C201.5,218.31,198.6,217.52,198.05,219.37Z" style="fill: rgb(255, 255, 255); transform-origin: 190.006px 251.158px;" id="elkv533srm03" class="animable"></path></g></g><path d="M187.8,266.79q6.93-23.22,13.87-46.42c.83-2.78-3.52-4-4.34-1.2q-6.95,23.21-13.87,46.42c-.83,2.78,3.51,4,4.34,1.2Z" style="fill: rgb(38, 50, 56); transform-origin: 192.565px 242.98px;" id="elcz6v2tivp8c" class="animable"></path><path d="M143.26,303.94h62.27a7.87,7.87,0,0,1,7.87,7.87v96.51a0,0,0,0,1,0,0h-78a0,0,0,0,1,0,0V311.81A7.87,7.87,0,0,1,143.26,303.94Z" style="fill: #547E83; transform-origin: 174.4px 356.13px;" id="eldebfj9yutv" class="animable"></path><g id="elwecguzm2kul"><path d="M143.26,303.94h62.27a7.87,7.87,0,0,1,7.87,7.87v96.51a0,0,0,0,1,0,0h-78a0,0,0,0,1,0,0V311.81A7.87,7.87,0,0,1,143.26,303.94Z" style="fill: rgb(255, 255, 255); opacity: 0.7; transform-origin: 174.4px 356.13px;" class="animable" id="elb8sw37xupsr"></path></g><polygon points="176.39 386.17 181.39 405.17 189.82 402.83 186.22 382.5 176.39 386.17" style="fill: rgb(206, 122, 99); transform-origin: 183.105px 393.835px;" id="el603l6zttt3m" class="animable"></polygon><path d="M191.47,400.79a.25.25,0,0,1-.22-.13.22.22,0,0,1,.05-.25c.11-.12,2.74-2.74,4.34-2.74a1.16,1.16,0,0,1,.8.31.83.83,0,0,1,.27.92c-.24.58-1.33,1.09-2.44,1.39A16.6,16.6,0,0,1,191.47,400.79Zm.61-.47c1.72-.25,4-.88,4.22-1.57,0-.09.06-.23-.17-.45a.61.61,0,0,0-.49-.19,1.42,1.42,0,0,0-.42.06A10.09,10.09,0,0,0,192.08,400.32Z" style="fill: #547E83; transform-origin: 193.993px 399.23px;" id="el5lattwmgt0d" class="animable"></path><path d="M191.36,400.8a.19.19,0,0,1-.15-.16c0-.12-.44-2.59.45-3.83a1.65,1.65,0,0,1,1.07-.69c.6-.1.86.15,1,.39.47.95-1.15,3.47-2.09,4.23a.12.12,0,0,1-.09,0A.17.17,0,0,1,191.36,400.8Zm1.34-4.24a1.16,1.16,0,0,0-.66.47,5.2,5.2,0,0,0-.44,3.06c.93-1,1.93-2.85,1.71-3.44,0,0-.1-.2-.49-.13l-.12,0Z" style="fill: #547E83; transform-origin: 192.457px 398.453px;" id="elcjcvttpom25" class="animable"></path><path d="M190.22,399.78l-9.74,2.66a.81.81,0,0,0-.6.82l.4,8.41a1.34,1.34,0,0,0,1.4,1.29.86.86,0,0,0,.28,0c3.5-1,6.57-2.06,10.95-3.25,5.16-1.4,4-.43,10.11-2,3.66-.95,3.2-5.29,1.6-5.07-7.34,1-8.66-.9-12.09-2.69A3.23,3.23,0,0,0,190.22,399.78Z" style="fill: rgb(38, 50, 56); transform-origin: 192.848px 406.307px;" id="eljouojewkchf" class="animable"></path><polygon points="82.97 381.53 74.93 399.46 82.96 402.94 92.92 384.85 82.97 381.53" style="fill: rgb(206, 122, 99); transform-origin: 83.925px 392.235px;" id="el0qtjrmq20wfd" class="animable"></polygon><path d="M85.53,402.38a.22.22,0,0,1-.09-.24.2.2,0,0,1,.19-.16c.16,0,3.86-.41,5.1.6a1.15,1.15,0,0,1,.43.74.83.83,0,0,1-.37.88c-.55.3-1.72,0-2.77-.44A16.79,16.79,0,0,1,85.53,402.38Zm.77,0c1.49.89,3.63,1.81,4.27,1.43.08,0,.19-.14.15-.45a.61.61,0,0,0-.27-.45,1.25,1.25,0,0,0-.37-.22A10.25,10.25,0,0,0,86.3,402.39Z" style="fill: #547E83; transform-origin: 88.3057px 403.109px;" id="eleotirmbu1tq" class="animable"></path><path d="M85.43,402.32a.2.2,0,0,1,0-.22c0-.1,1.28-2.29,2.75-2.7a1.65,1.65,0,0,1,1.27.14c.53.3.58.66.5.9-.24,1-3.08,2-4.29,2a.16.16,0,0,1-.09,0A.21.21,0,0,1,85.43,402.32Zm3.71-2.45a1.08,1.08,0,0,0-.81-.05,5.1,5.1,0,0,0-2.26,2.1c1.32-.16,3.29-1,3.49-1.61,0-.06,0-.21-.3-.4l-.12,0Z" style="fill: #547E83; transform-origin: 87.6887px 400.889px;" id="el7ygkzszlr6p" class="animable"></path><path d="M85.18,400.81l-9.25-4.05a.83.83,0,0,0-1,.26l-5,6.8a1.36,1.36,0,0,0,.28,1.89,2,2,0,0,0,.25.14c3.36,1.41,6.4,2.52,10.55,4.35,4.9,2.15,3.4,2.19,9.12,4.79,3.45,1.57,5.82-2.1,4.43-2.94-6.36-3.79-6.17-6.13-7.71-9.68A3.24,3.24,0,0,0,85.18,400.81Z" style="fill: rgb(38, 50, 56); transform-origin: 82.3159px 406.032px;" id="elx3nzu7retso" class="animable"></path><path d="M154.79,164.77s6.85-2.1,5.13-5.23c-1.5-2.71-4,.56-4,.56Z" style="fill: rgb(38, 50, 56); transform-origin: 157.494px 161.618px;" id="el7003qii397e" class="animable"></path><g id="el8ooygbl8alu"><path d="M154.79,164.77s6.85-2.1,5.13-5.23c-1.5-2.71-4,.56-4,.56Z" style="opacity: 0.6; transform-origin: 157.494px 161.618px;" class="animable" id="elc60grz4szw5"></path></g><polygon points="149.87 187.72 148.54 194.06 139.11 190.84 141.93 183.56 149.87 187.72" style="fill: rgb(206, 122, 99); transform-origin: 144.49px 188.81px;" id="elmsmm9s4e5x" class="animable"></polygon><g id="el520ezy24yhc"><path d="M149.21,190.88a5.53,5.53,0,0,1-2.75-3.67l1.55-.47,1.86,1Z" style="opacity: 0.2; transform-origin: 148.165px 188.81px;" class="animable" id="elrhn6k73565q"></path></g><path d="M160.32,171.64c.06.57-.2,1.06-.58,1.09s-.76-.43-.79-1,.2-1.05.58-1.07S160.27,171.08,160.32,171.64Z" style="fill: rgb(38, 50, 56); transform-origin: 159.638px 171.695px;" id="elhrv0i4dk066" class="animable"></path><path d="M159.24,173.42l3.21,4.21a4,4,0,0,1-3.54.58Z" style="fill: rgb(186, 77, 60); transform-origin: 160.68px 175.906px;" id="elomye2s7jwn" class="animable"></path><path d="M137.72,171.08c.36,7.57.34,10.78,4.18,14.77,5.9,4.11,15.2,4,17.15-3.46,1.76-6.74.88-18-6.64-21.22a10.53,10.53,0,0,0-13.86,5.24A10.12,10.12,0,0,0,137.72,171.08Z" style="fill: rgb(206, 122, 99); transform-origin: 148.761px 174.411px;" id="elxopa395hs1" class="animable"></path><path d="M159.5,166.6a.32.32,0,0,0-.22.19,2.33,2.33,0,0,1-1.56,1.46.3.3,0,0,0-.24.35.32.32,0,0,0,.37.23,2.84,2.84,0,0,0,2-1.82.3.3,0,0,0-.17-.39h0A.37.37,0,0,0,159.5,166.6Z" style="fill: rgb(38, 50, 56); transform-origin: 158.673px 167.716px;" id="el3xnjqbk3bvk" class="animable"></path><path d="M134.19,193.16l1.91-2.23a4.39,4.39,0,0,1,4.81-1.25l6.52,2.35a4.38,4.38,0,0,1,2.69,2.8l.74,2.33Z" style="fill: #547E83; transform-origin: 142.525px 193.289px;" id="elij6sqq68cv9" class="animable"></path><g id="elczd9bhcdr6e"><path d="M134.19,193.16l1.91-2.23a4.39,4.39,0,0,1,4.81-1.25l6.52,2.35a4.38,4.38,0,0,1,2.69,2.8l.74,2.33Z" style="fill: rgb(255, 255, 255); opacity: 0.5; transform-origin: 142.525px 193.289px;" class="animable" id="elld6oxxgbagh"></path></g><path d="M148.12,250.44s22.34,55.87,27.93,75.23c4.56,15.75,13.77,64.33,13.77,64.33l-14,3.57s-12.17-47.71-17.46-63.24c-4.48-13.14-16-39.22-25.57-49.3-1.61-1.7-6.14-3.61-7.7-5.36-3.21-3.62-6.92-12.93-7.93-17.67-.46-2.16,0-8.83,0-8.83Z" style="fill: rgb(38, 50, 56); transform-origin: 153.388px 321.37px;" id="eljhulkwhzcz" class="animable"></path><path d="M148.12,250.44s-5.34,16.95-7.65,22.39c-1.24,2.95-4.36,8.57-5.58,11.52-5.74,13.85-14.84,42.7-20.07,56.49-5.16,13.57-24.35,52.73-24.35,52.73L77.8,388s16.25-39.26,20.67-52.7c4.31-13.08,10.74-40,12.47-53.64.53-4.22.29-12.76.7-17,.37-3.9,2.33-15.5,2.33-15.5Z" style="fill: rgb(38, 50, 56); transform-origin: 112.96px 321.365px;" id="elgno3ogfzoyl" class="animable"></path><path d="M113.63,250.53l36.63,5.11L158.68,205a7.26,7.26,0,0,0-5.35-8.23l-16.23-4.21a10.78,10.78,0,0,0-13.27,8.26Z" style="fill: #547E83; transform-origin: 136.205px 223.927px;" id="elhbp56mbnxq4" class="animable"></path><g id="el4rbe93zxkih"><polygon points="155.37 224.91 156.99 215.16 150.31 209.5 155.37 224.91" style="opacity: 0.2; transform-origin: 153.65px 217.205px;" class="animable" id="ely4yx5espixs"></polygon></g><polygon points="77.81 384.54 75.93 388.92 90.56 395.67 92.68 391.54 77.81 384.54" style="fill: #547E83; transform-origin: 84.305px 390.105px;" id="el53pnmxkhhyt" class="animable"></polygon><polygon points="174.06 391.11 175.39 395.68 190.97 391.61 190 387.07 174.06 391.11" style="fill: #547E83; transform-origin: 182.515px 391.375px;" id="el598jn0p2yxs" class="animable"></polygon><path d="M153.89,176s2-2.56.54-6.69,7-12.76,1.63-15.3c-3.34-1.58-4.31,2.87-4.31,2.87s-2.05-3.19-5-1.86c-1.7.77-1.25,3-1.25,3s-12.06,1.91-9.55,13.09a15.9,15.9,0,0,0,4.48,13s4.35-1.59,7.93.64C148.38,184.76,148.82,180.15,153.89,176Z" style="fill: rgb(38, 50, 56); transform-origin: 146.736px 169.21px;" id="el82nghwzegam" class="animable"></path><path d="M137.08,172.82s-3.79-3.06-4.09-6.2S136,168.79,137.08,172.82Z" style="fill: rgb(38, 50, 56); transform-origin: 135.025px 169.245px;" id="el2xvxs9o3ser" class="animable"></path><path d="M153.28,173.14a5.85,5.85,0,0,1,1.94,4.06c.08,2.06-1.92,2.6-3.64,1.62s-3.48-3-2.73-4.88A2.7,2.7,0,0,1,153.28,173.14Z" style="fill: rgb(206, 122, 99); transform-origin: 151.947px 175.801px;" id="el2dt49zazzvl" class="animable"></path><g id="elzsy8w4lh22q"><path d="M119.18,264.55c1.46,11,8.81,21.7,12.92,27,1-2.66,1.93-5.08,2.79-7.17C122.39,274.22,119.18,264.55,119.18,264.55Z" style="opacity: 0.6; transform-origin: 127.035px 278.05px;" class="animable" id="eloh1a6yw2hbg"></path></g><path d="M156.3,200.44s9.25,16.12,13.73,20.62c3.88,3.88,18.84,12.87,18.84,12.87l5.08-.09a2.61,2.61,0,0,1,2.13,1h0a2.64,2.64,0,0,0,1.22.89l.44.16a2.61,2.61,0,0,1,1.73,2.83l-.3,2.18a2.62,2.62,0,0,1-1.81,2.13l-4.09,1.29a2.6,2.6,0,0,1-2.47-.5l-5.07-4.3s-18.72-8-23.66-12.56c-3.71-3.39-10.95-16.84-10.95-16.84Z" style="fill: rgb(206, 122, 99); transform-origin: 175.308px 222.44px;" id="elg599yofwzde" class="animable"></path><path d="M157.79,199.14l9.9,12.94L155,219.77l-7.75-13.48a5.44,5.44,0,0,1,1.41-7l1.47-1.12A5.44,5.44,0,0,1,157.79,199.14Z" style="fill: #547E83; transform-origin: 157.114px 208.394px;" id="elzdkyiw99ou" class="animable"></path></g><defs>     <filter id="active" height="200%">         <feMorphology in="SourceAlpha" result="DILATED" operator="dilate" radius="2"></feMorphology>                <feFlood flood-color="#32DFEC" flood-opacity="1" result="PINK"></feFlood>        <feComposite in="PINK" in2="DILATED" operator="in" result="OUTLINE"></feComposite>        <feMerge>            <feMergeNode in="OUTLINE"></feMergeNode>            <feMergeNode in="SourceGraphic"></feMergeNode>        </feMerge>    </filter>    <filter id="hover" height="200%">        <feMorphology in="SourceAlpha" result="DILATED" operator="dilate" radius="2"></feMorphology>                <feFlood flood-color="#ff0000" flood-opacity="0.5" result="PINK"></feFlood>        <feComposite in="PINK" in2="DILATED" operator="in" result="OUTLINE"></feComposite>        <feMerge>            <feMergeNode in="OUTLINE"></feMergeNode>            <feMergeNode in="SourceGraphic"></feMergeNode>        </feMerge>            <feColorMatrix type="matrix" values="0   0   0   0   0                0   1   0   0   0                0   0   0   0   0                0   0   0   1   0 "></feColorMatrix>    </filter></defs></svg>